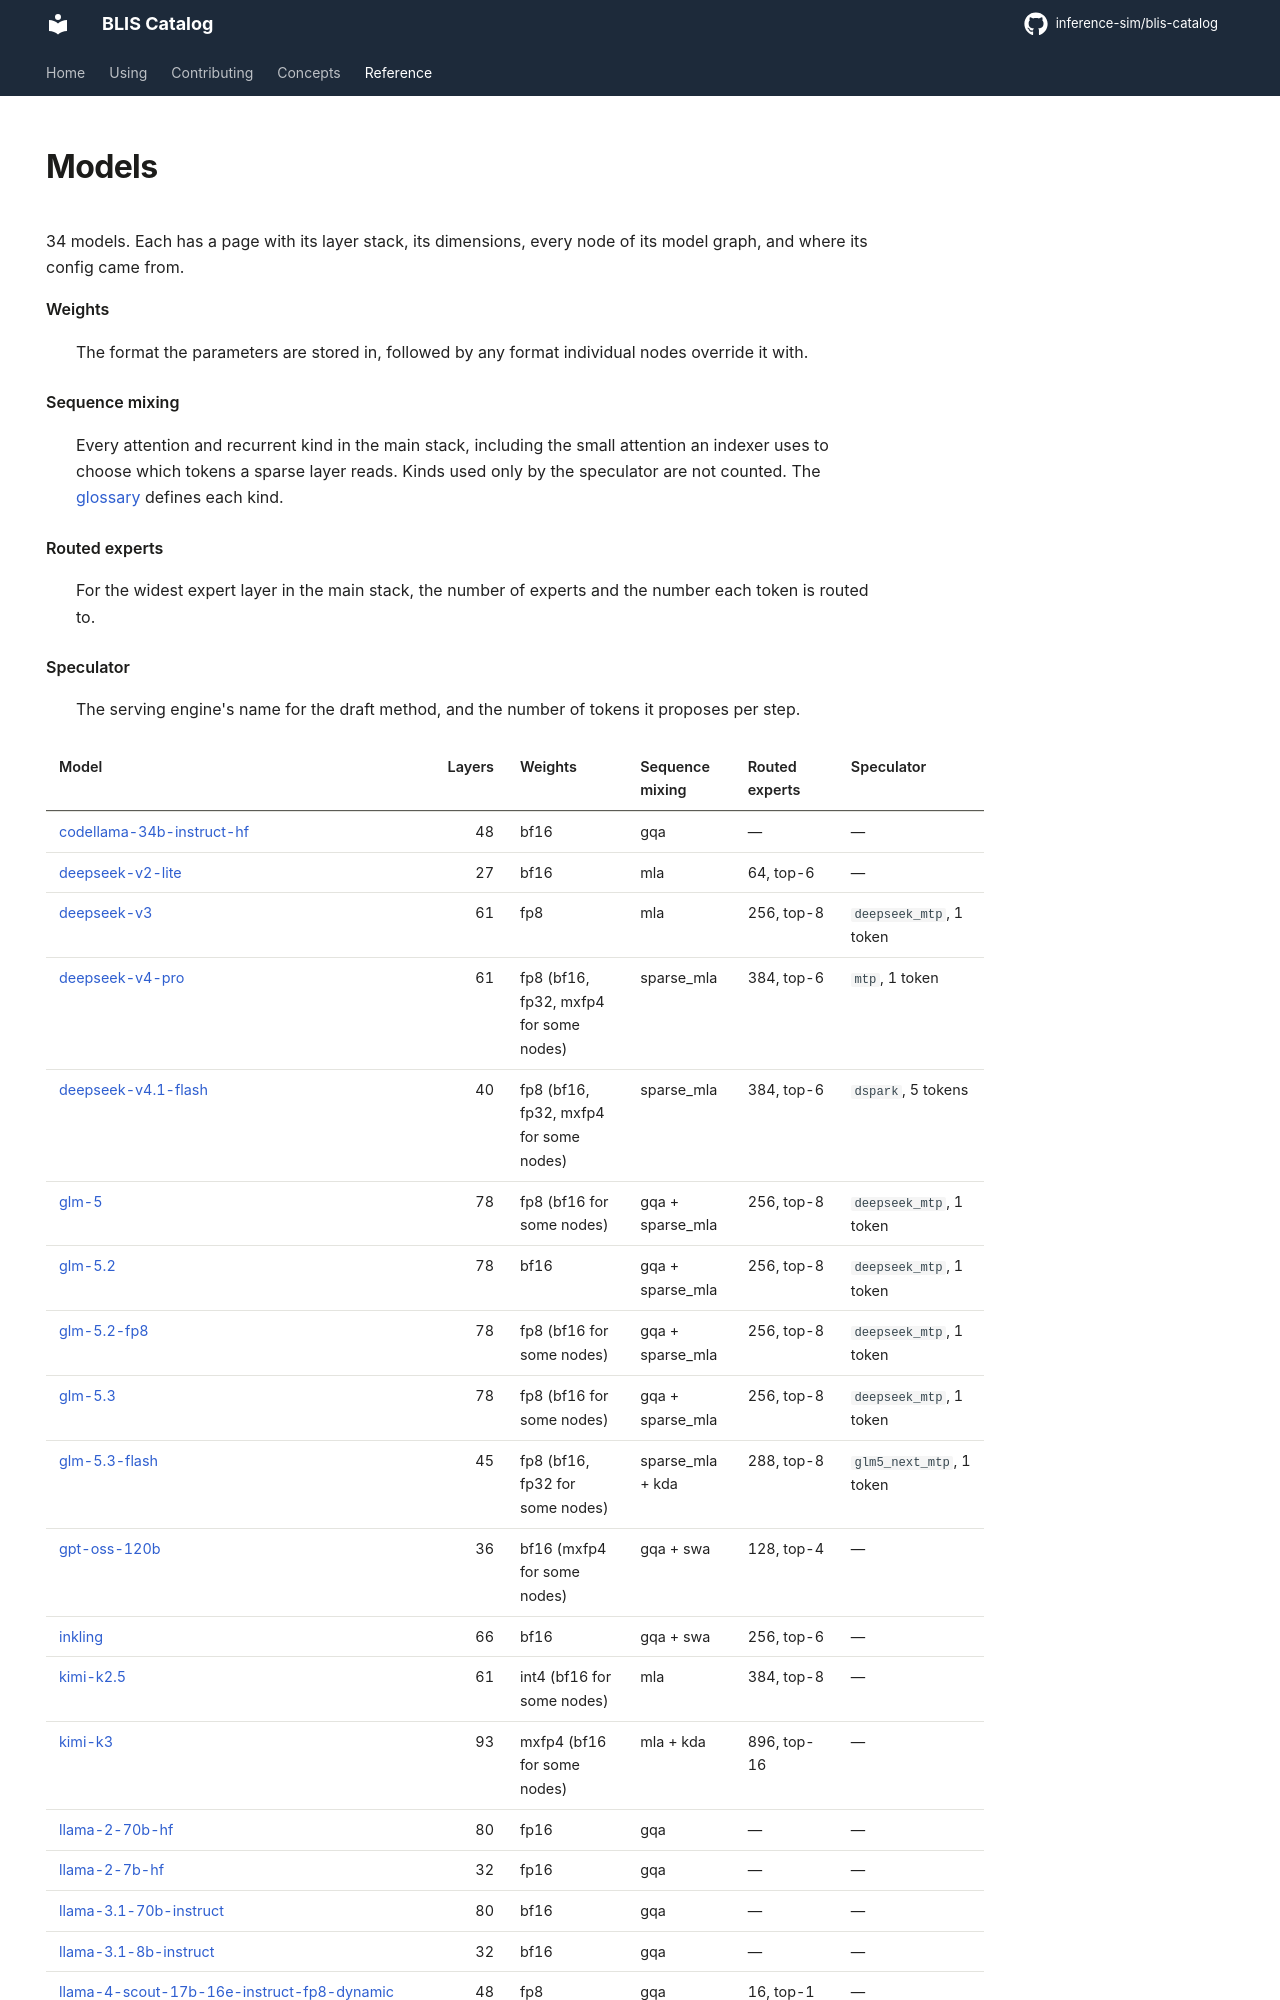

repository: inference-sim/blis-catalog · page: 0.2/reference/models/index.html · generator: mkdocs

---
hide:
  - navigation
---

# Models

[[catalog.count.models]] models. Each has a page with its layer stack, its dimensions, every node of its model graph, and where its config came from.

Weights
:   The format the parameters are stored in, followed by any format individual nodes override it with.
